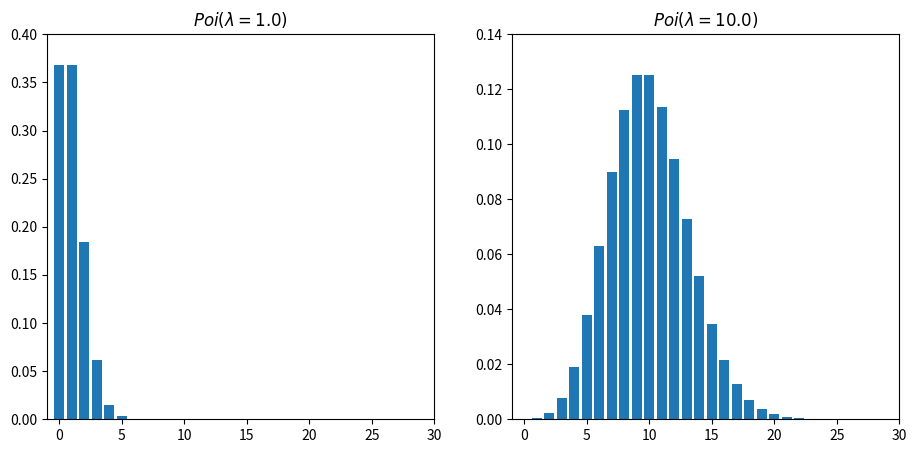

Source code (Python):
import numpy as np
import scipy.stats as ss
import matplotlib.pyplot as plt

'''
poisson.pmf(k) = exp(-mu) * mu**k / k!

通俗点来说，参数k表示根据以往经验，某一段时间内发生某个事件的平均次数。那么接下来未来的同样一段时间内，
发生该事件的次数就是一个离散的随机变量，服从泊松分布。最常见的例子是交通事故的发生次数
'''

x = np.arange(0, 31, 1)
rv1 = ss.poisson(1)    # 服从参数为1的泊松分布 Poi(1)
rv2 = ss.poisson(10)
y1 = rv1.pmf(x)
y2 = rv2.pmf(x)

plt.figure(figsize=(11, 5))
plt.subplot(121)
plt.bar(x, y1, align='center')
plt.xlim(-1, 30)
plt.ylim(0, 0.4)
plt.title(r'$Poi(\lambda=1.0)$')

plt.subplot(122)
plt.bar(x, y2, align='center')
plt.xlim(-1, 30)
plt.ylim(0, 0.14)
plt.title(r'$Poi(\lambda=10.0)$')

plt.show()

